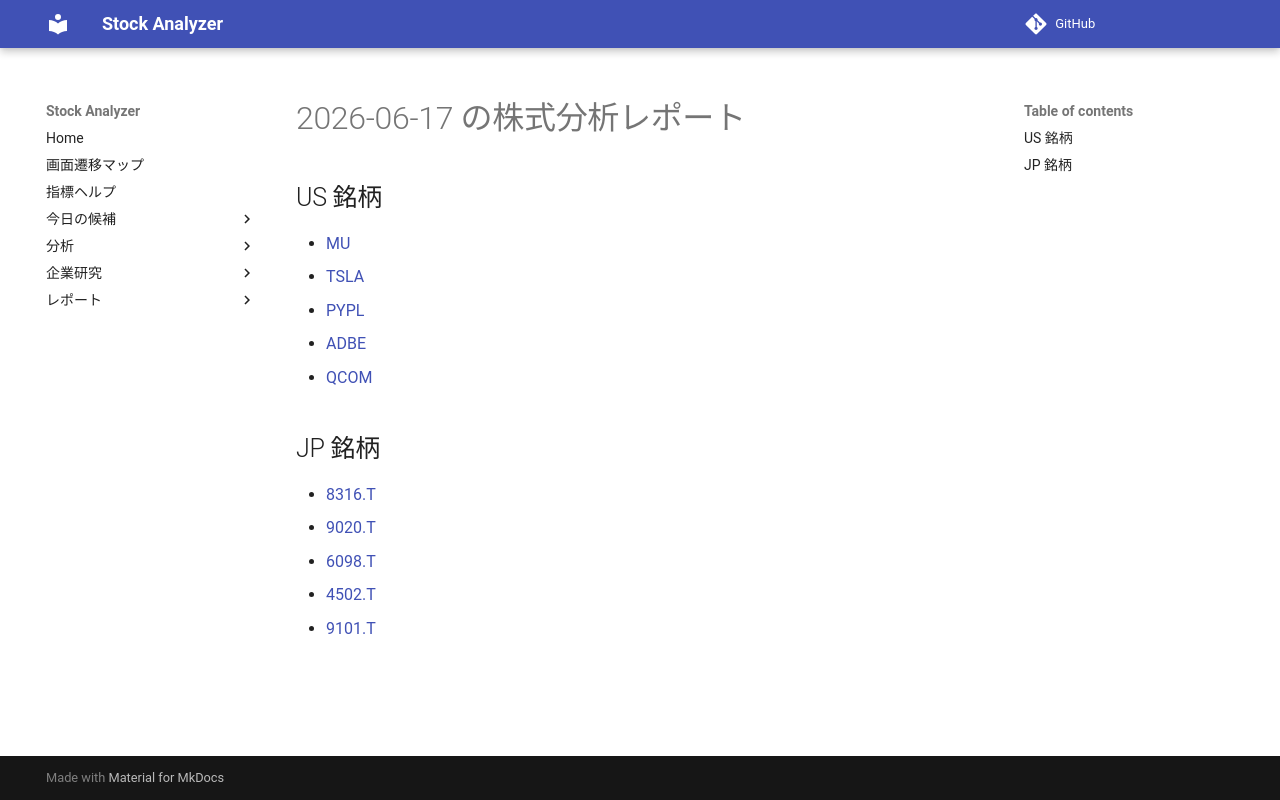

repository: Yumi-note/Making-APP · page: reports/2026-06-17/180448/index.html · generator: mkdocs

# 2026-06-17 の株式分析レポート

## US 銘柄

- [MU](MU.md)
- [TSLA](TSLA.md)
- [PYPL](PYPL.md)
- [ADBE](ADBE.md)
- [QCOM](QCOM.md)

## JP 銘柄

- [8316.T](8316_T.md)
- [9020.T](9020_T.md)
- [6098.T](6098_T.md)
- [4502.T](4502_T.md)
- [9101.T](9101_T.md)
